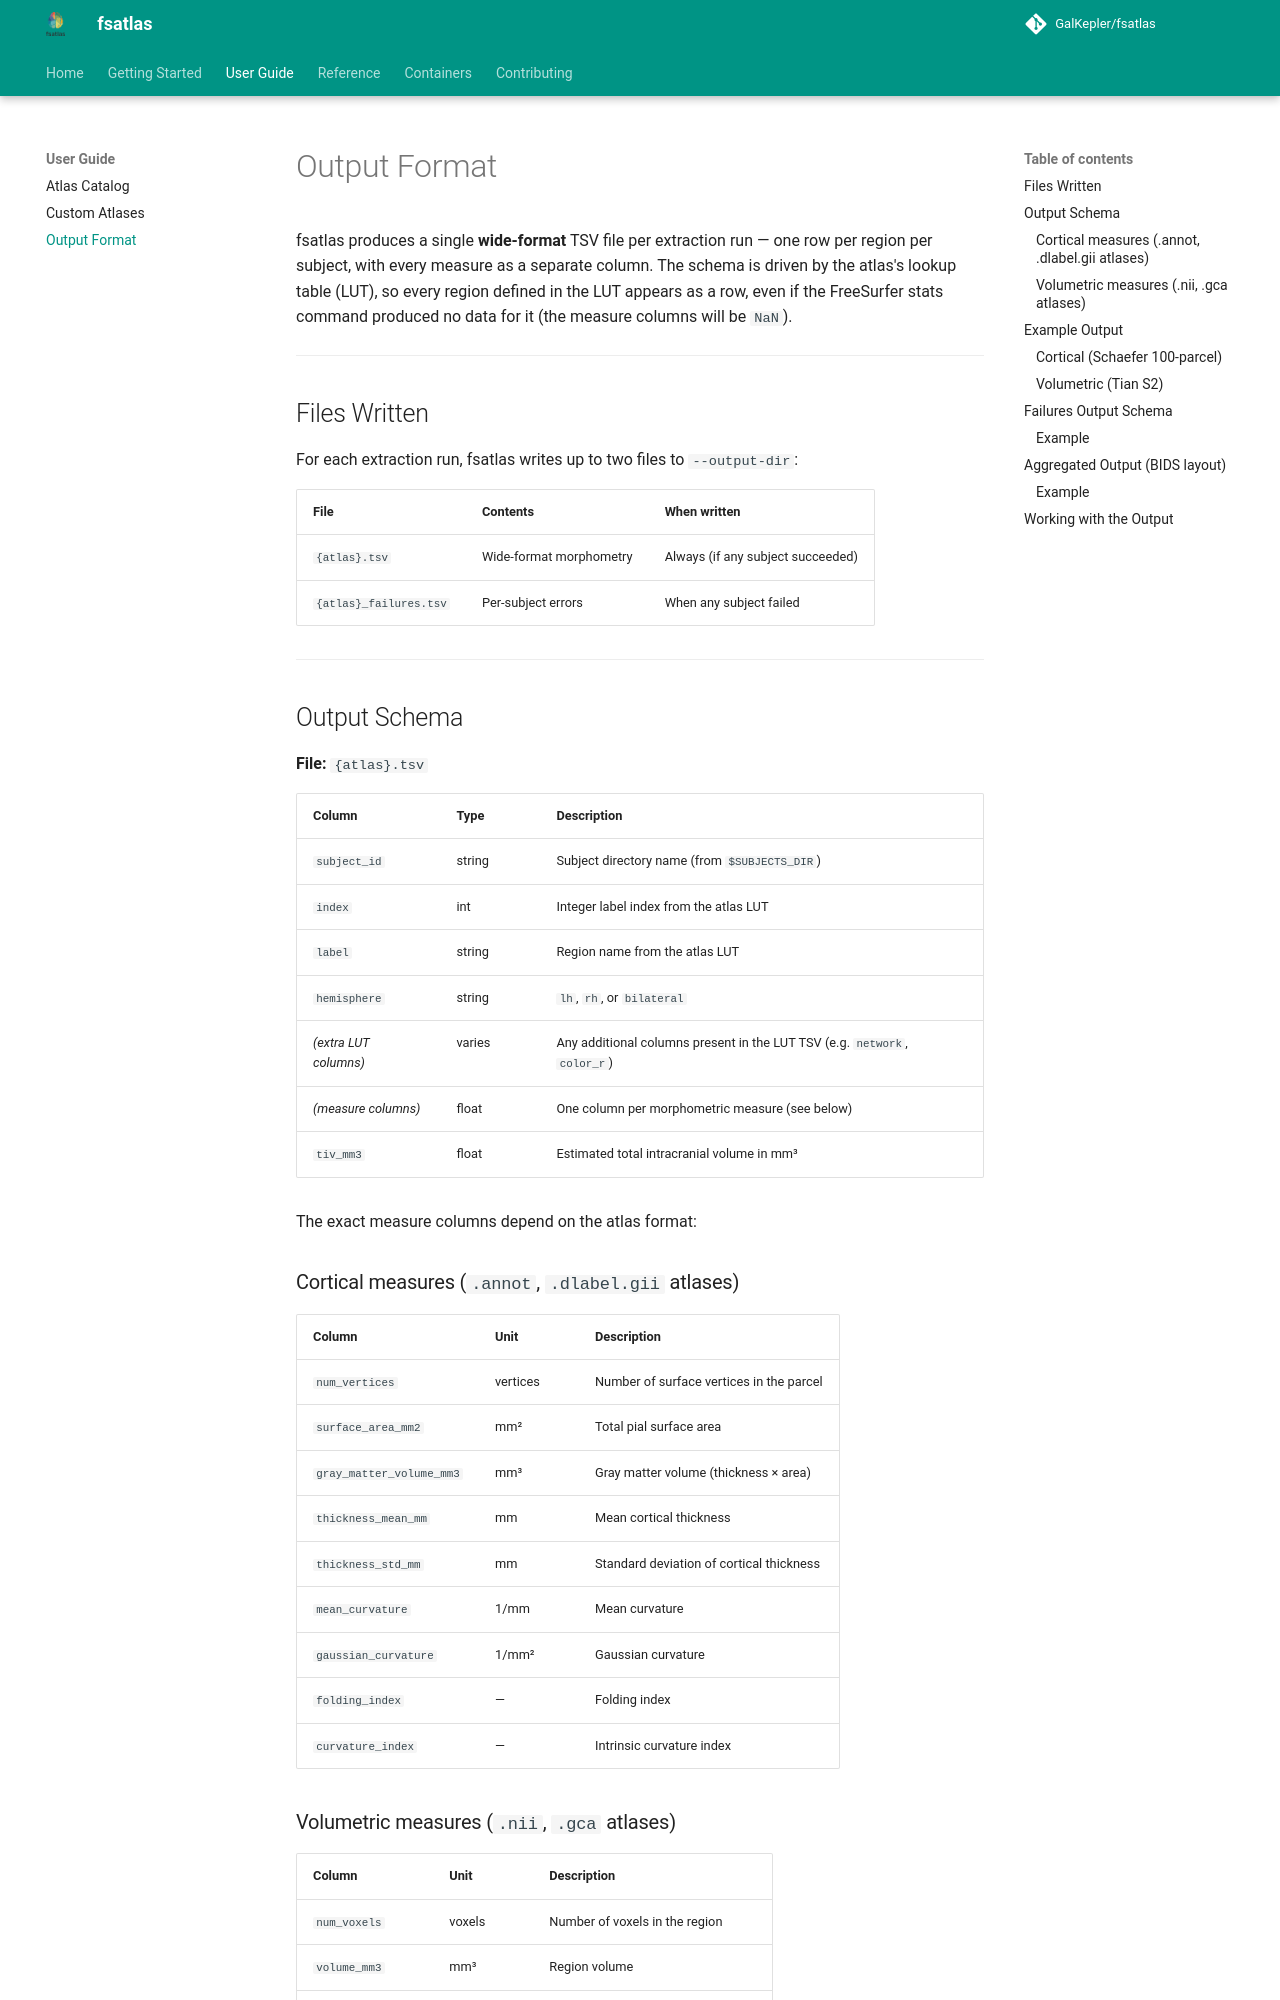

repository: GalKepler/fsatlas · page: user-guide/output-format/index.html · generator: mkdocs

# Output Format

fsatlas produces a single **wide-format** TSV file per extraction run — one row per region per subject, with every measure as a separate column. The schema is driven by the atlas's lookup table (LUT), so every region defined in the LUT appears as a row, even if the FreeSurfer stats command produced no data for it (the measure columns will be `NaN`).

---

## Files Written

For each extraction run, fsatlas writes up to two files to `--output-dir`:

| File | Contents | When written |
|------|----------|--------------|
| `{atlas}.tsv` | Wide-format morphometry | Always (if any subject succeeded) |
| `{atlas}_failures.tsv` | Per-subject errors | When any subject failed |

---

## Output Schema

**File:** `{atlas}.tsv`

| Column | Type | Description |
|--------|------|-------------|
| `subject_id` | string | Subject directory name (from `$SUBJECTS_DIR`) |
| `index` | int | Integer label index from the atlas LUT |
| `label` | string | Region name from the atlas LUT |
| `hemisphere` | string | `lh`, `rh`, or `bilateral` |
| *(extra LUT columns)* | varies | Any additional columns present in the LUT TSV (e.g. `network`, `color_r`) |
| *(measure columns)* | float | One column per morphometric measure (see below) |
| `tiv_mm3` | float | Estimated total intracranial volume in mm³ |

The exact measure columns depend on the atlas format:

### Cortical measures (`.annot`, `.dlabel.gii` atlases)

| Column | Unit | Description |
|--------|------|-------------|
| `num_vertices` | vertices | Number of surface vertices in the parcel |
| `surface_area_mm2` | mm² | Total pial surface area |
| `gray_matter_volume_mm3` | mm³ | Gray matter volume (thickness × area) |
| `thickness_mean_mm` | mm | Mean cortical thickness |
| `thickness_std_mm` | mm | Standard deviation of cortical thickness |
| `mean_curvature` | 1/mm | Mean curvature |
| `gaussian_curvature` | 1/mm² | Gaussian curvature |
| `folding_index` | — | Folding index |
| `curvature_index` | — | Intrinsic curvature index |

### Volumetric measures (`.nii`, `.gca` atlases)

| Column | Unit | Description |
|--------|------|-------------|
| `num_voxels` | voxels | Number of voxels in the region |
| `volume_mm3` | mm³ | Region volume |
| `intensity_mean` | — | Mean MRI intensity within the region |
| `intensity_std` | — | Standard deviation of MRI intensity |
| `intensity_min` | — | Minimum MRI intensity |
| `intensity_max` | — | Maximum MRI intensity |
| `intensity_range` | — | `intensity_max − intensity_min` |

---

## Example Output
